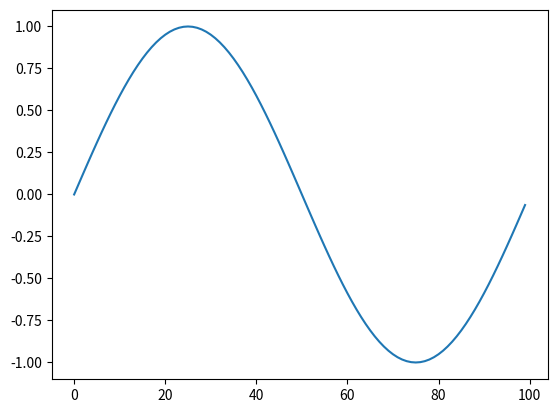
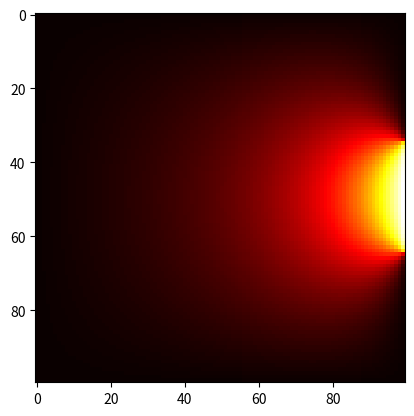

Recreate these plots in Python, in order. (Note: this script raises an exception after producing the figures.)
# These are the standard imports for CS 111. 
# This list may change as the quarter goes on.

import os
import math
import numpy as np
import numpy.linalg as npla
import scipy
from scipy import sparse
from scipy import linalg
import scipy.sparse.linalg as spla
import matplotlib.pyplot as plt
from matplotlib import cm
from mpl_toolkits.mplot3d import axes3d
%matplotlib tk

def make_A(k):
    """Create the matrix for the temperature problem on a k-by-k grid.
    Parameters: 
      k: number of grid points in each dimension.
    Outputs:
      A: the sparse k**2-by-k**2 matrix representing the finite difference approximation to Poisson's equation.
    """
    # First make a list with one triple (row, column, value) for each nonzero element of A
    triples = []
    for i in range(k):
        for j in range(k):
            # what row of the matrix is grid point (i,j)?
            row = j + i*k
            # the diagonal element in this row
            triples.append((row, row, 4.0))
            # connect to left grid neighbor
            if j > 0:
                triples.append((row, row - 1, -1.0))
            # ... right neighbor
            if j < k - 1:
                triples.append((row, row + 1, -1.0))
            # ... neighbor above
            if i > 0:
                triples.append((row, row - k, -1.0))
            # ... neighbor below
            if i < k - 1:
                triples.append((row, row + k, -1.0))
    
    # Finally convert the list of triples to a scipy sparse matrix
    ndim = k*k
    rownum = [t[0] for t in triples]
    colnum = [t[1] for t in triples]
    values = [t[2] for t in triples]
    A = sparse.csr_matrix((values, (rownum, colnum)), shape = (ndim, ndim))
    
    return A 

def make_b(k, top = 0, bottom = 0, left = 0, right = 0):
    """Create the right-hand side for the temperature problem on a k-by-k grid.
    Parameters: 
      k: number of grid points in each dimension.
      top: list of k values for top boundary (optional, defaults to 0)
      bottom: list of k values for bottom boundary (optional, defaults to 0)
      left: list of k values for top boundary (optional, defaults to 0)
      right: list of k values for top boundary (optional, defaults to 0)
    Outputs:
      b: the k**2 element vector (as a numpy array) for the rhs of the Poisson equation with given boundary conditions
    """
    # Start with a vector of zeros
    ndim = k*k
    b = np.zeros(shape = ndim)
    
    # Fill in the four boundaries as appropriate
    b[0        : k       ] += top
    b[ndim - k : ndim    ] += bottom
    b[0        : ndim : k] += left
    b[k-1      : ndim : k] += right
    
    return b
    

def radiator(k, width = .3, temperature = 100.):
    """Create one wall with a radiator
    Parameters: 
      k: number of grid points in each dimension; length of the wall.
      width: width of the radiator as a fraction of length of the wall (defaults to 0.2)
      temperature: temperature of the radiator (defaults to 100)
    Outputs:
      wall: the k element vector (as a numpy array) for the boundary conditions at the wall
    """
    rad_start = int(k * (0.5 - width/2))
    rad_end = int(k * (0.5 + width/2))
    wall = np.zeros(k)
    wall[rad_start : rad_end] = temperature
    
    return wall


wave = np.sin( np.array(range(100)) / 100 * 2 * np.pi)

plt.plot(wave)

k = 100
rad_wall = radiator(k)
A = make_A(k)
b = make_b(k, right = rad_wall)
# b = make_b(k, right = wave, bottom = wave, top = wave)

t = spla.spsolve(A,b)
T = t.reshape(k,k)


T.shape

%matplotlib tk
plt.figure()
plt.imshow(T, cmap=cm.hot)

X, Y = np.meshgrid(range(k), range(k))
%matplotlib tk
fig = plt.figure()
ax = fig.gca(projection='3d')
ax = fig.gca()
ax.plot_surface(X, Y, T, cmap=cm.hot)

